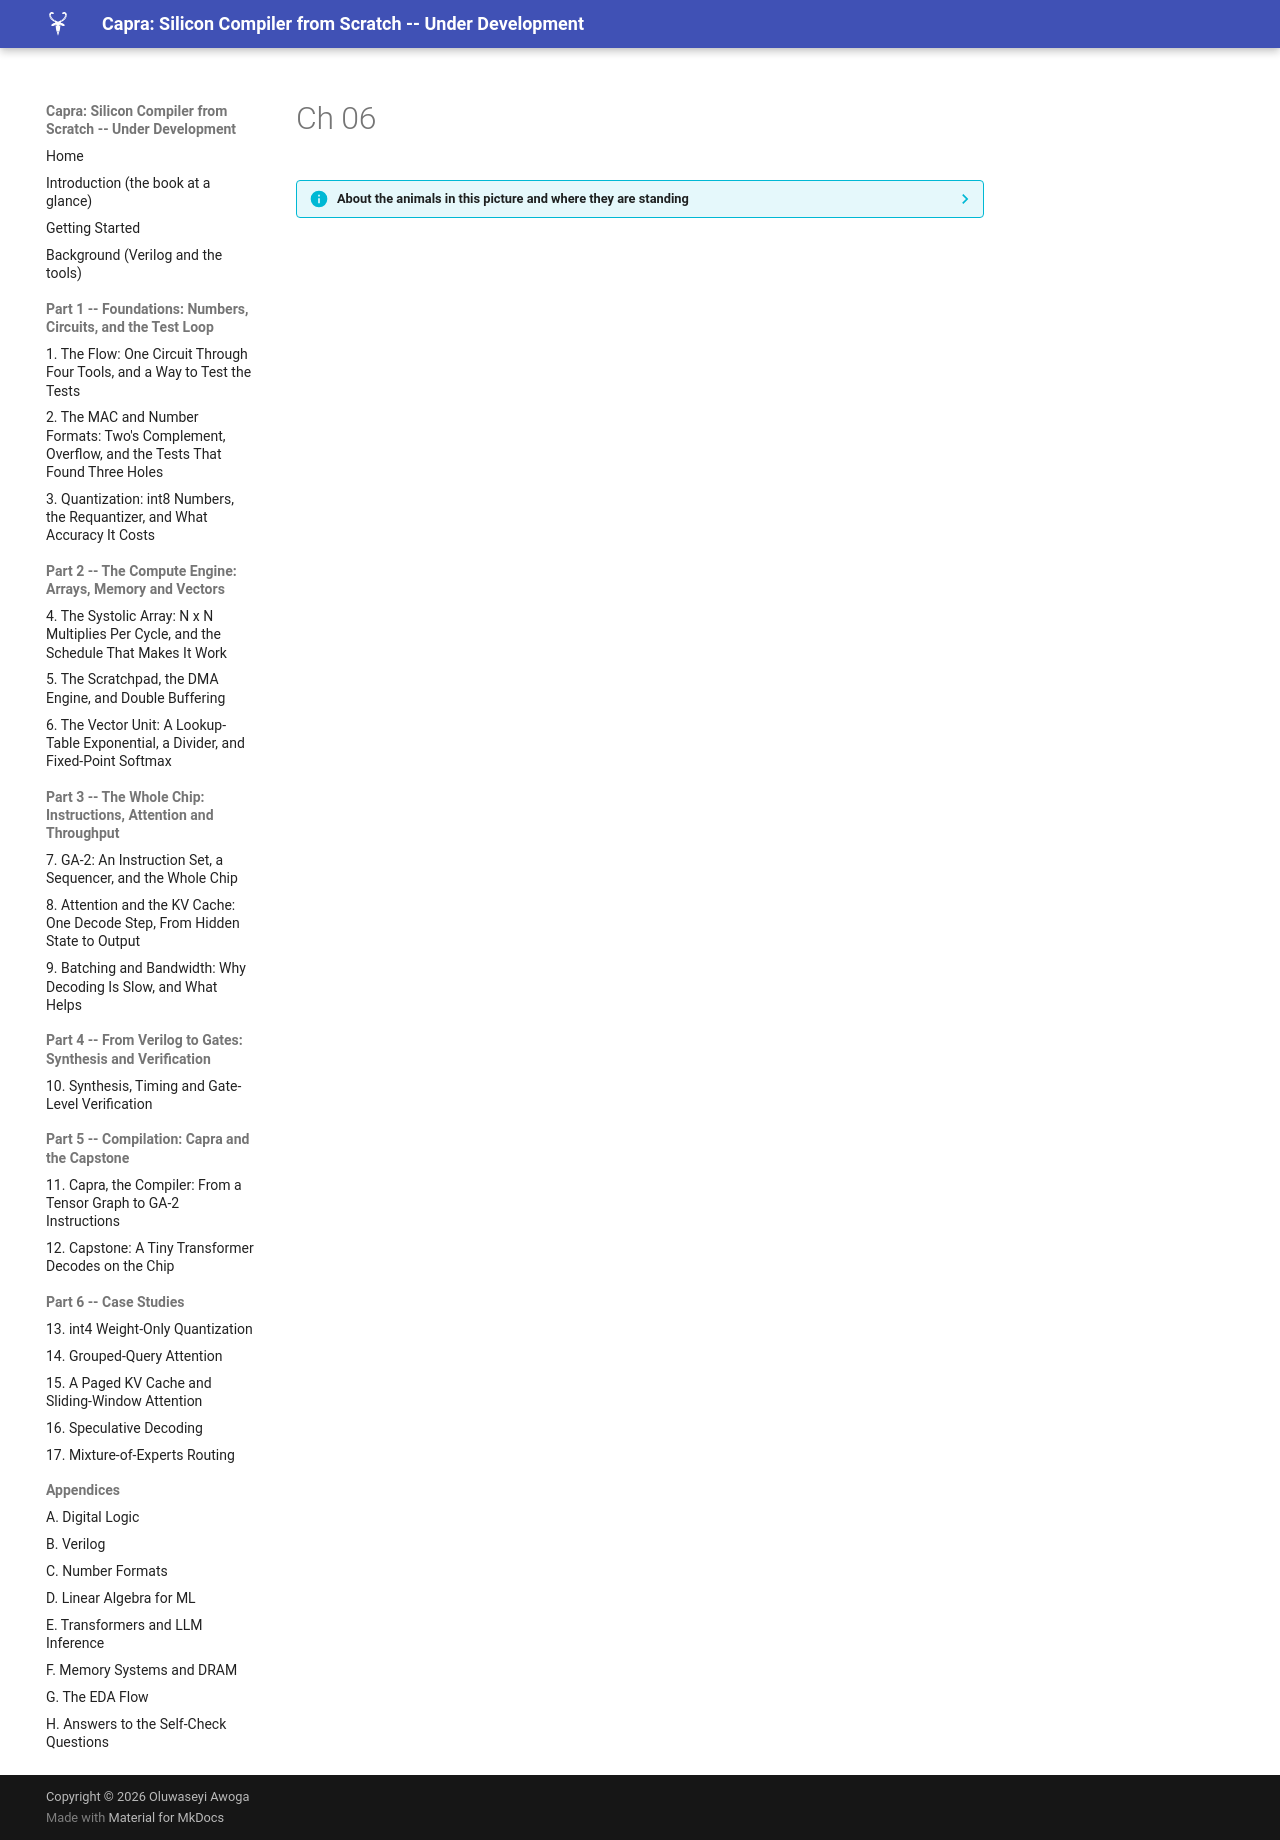

repository: MaximumBeings/silicon_compiler_from_scratch · page: assets/art/ch-06/index.html · generator: mkdocs

??? info "About the animals in this picture and where they are standing"
    - **Walia ibex** (*Capra walie*) lives nowhere but the Simien Mountains of northern Ethiopia, on high cliffs. It is endangered, with only a few hundred animals remaining, and is protected within the Simien Mountains National Park.
    - **Nubian ibex** (*Capra nubiana*) lives in the rocky, arid hills of north-east Africa and the Arabian Peninsula, from the Sinai and Egypt south to Sudan and Ethiopia. Its coat matches the desert rock, and the males' ridged horns sweep back like a sickle.
    - **Bezoar ibex (wild goat)** (*Capra aegagrus*) lives from Turkey and the Caucasus through Iran to Pakistan. It is the wild ancestor of the domestic goat, which people began keeping some ten thousand years ago.
    - **Markhor** (*Capra falconeri*) lives in the mountains of Pakistan, Afghanistan and neighbouring regions. The males' horns twist in a corkscrew; the name is often explained as Persian for 'snake-eater'. It is Pakistan's national animal, and community-based conservation has helped some populations recover.

    The scene is imaginary: it is set on Io, the most volcanically active body in the solar system, under the enormous disc of Jupiter. The animals are stylised drawings, shown where they could not live, for effect.
